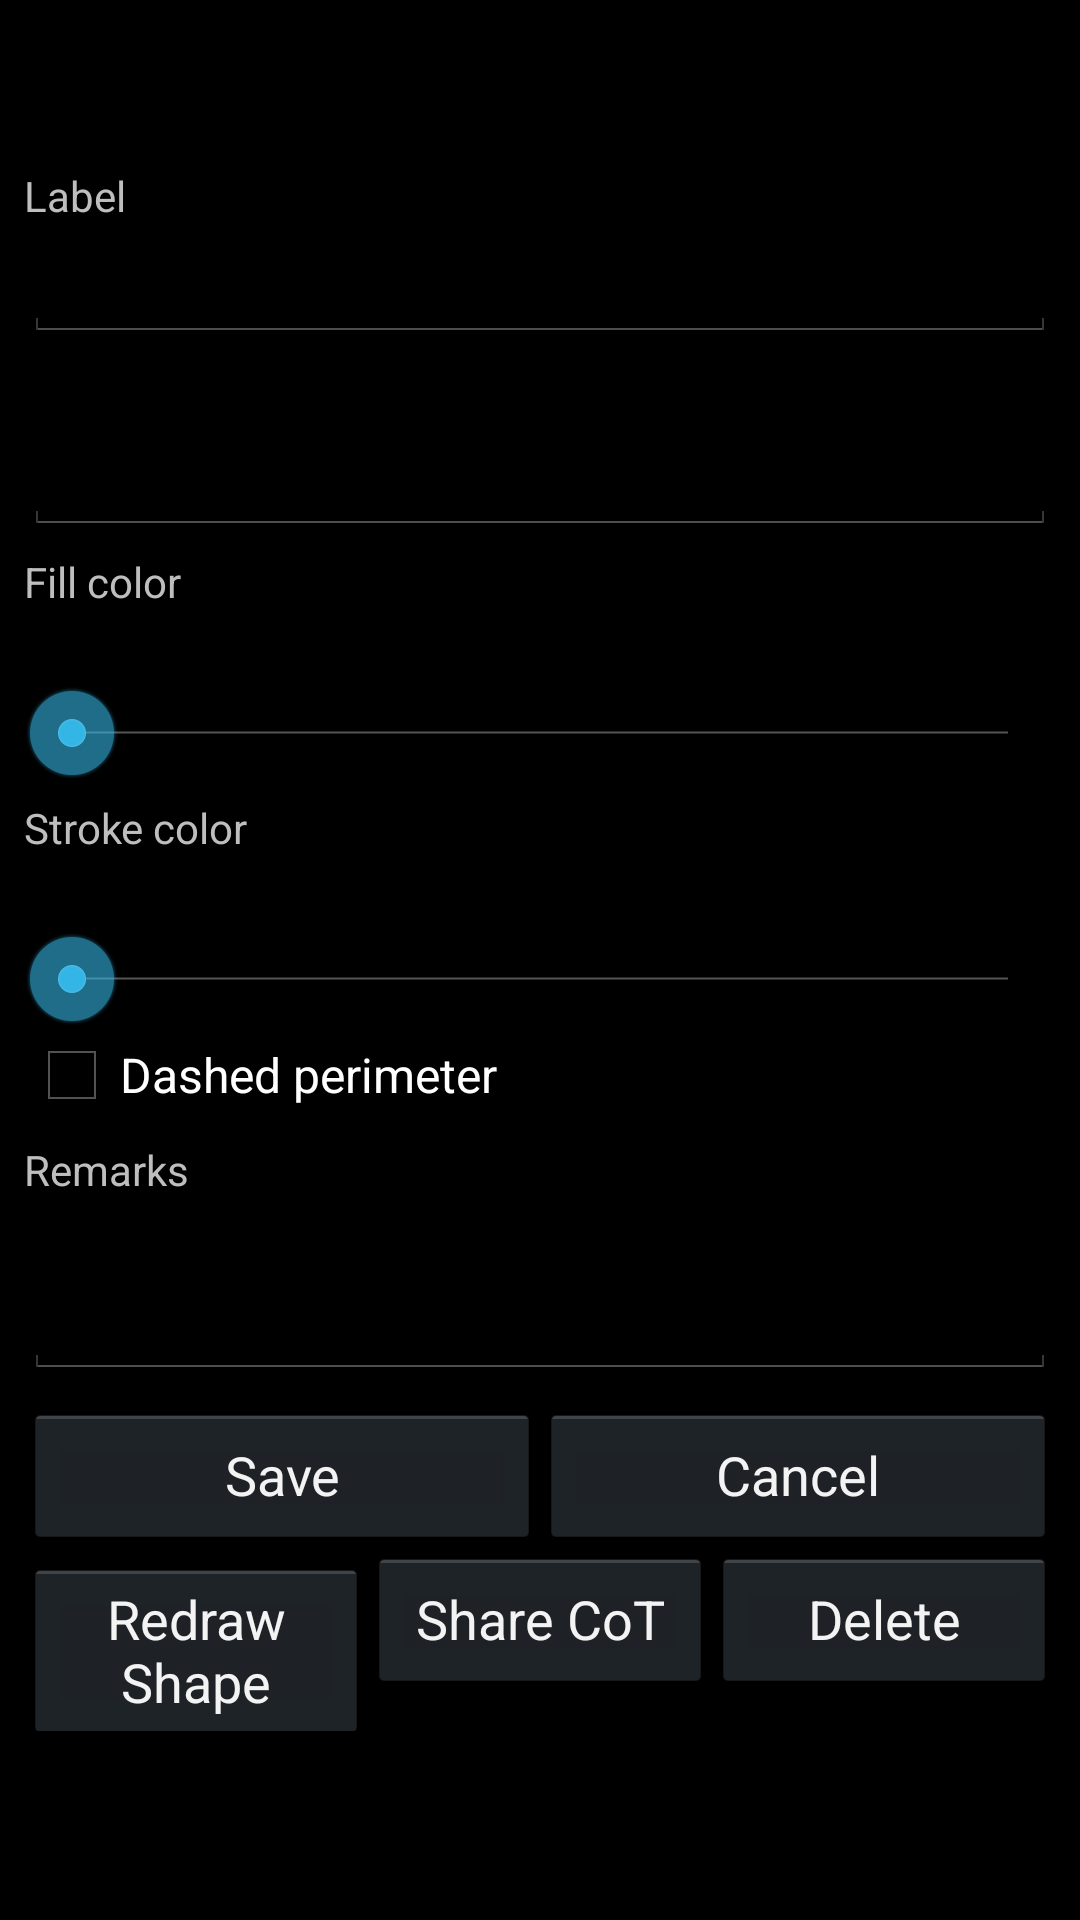

Layout XML and referenced resources for this Android screen:
<!-- AndroidManifest.xml: application theme AppTheme -->
<!-- res/layout/exclusion_zone_edit.xml -->
<?xml version="1.0" encoding="utf-8"?>
<ScrollView xmlns:android="http://schemas.android.com/apk/res/android"
    android:layout_width="match_parent"
    android:layout_height="match_parent">

    <LinearLayout
        android:layout_width="match_parent"
        android:layout_height="wrap_content"
        android:orientation="vertical"
        android:padding="8dp">

        <TextView
            android:id="@+id/ez_edit_title"
            android:layout_width="match_parent"
            android:layout_height="wrap_content"
            android:textColor="@color/btlrckt_accent"
            android:textSize="17sp"
            android:textStyle="bold" />

        <TextView
            android:id="@+id/ez_geometry"
            android:layout_width="match_parent"
            android:layout_height="wrap_content"
            android:textColor="@color/btlrckt_text_dim" />

        <TextView
            android:id="@+id/ez_warning"
            android:layout_width="match_parent"
            android:layout_height="wrap_content"
            android:text="@string/ez_self_intersect_warning"
            android:textColor="#FFFF5252"
            android:visibility="gone" />

        <LinearLayout
            android:id="@+id/ez_shape_params"
            android:layout_width="match_parent"
            android:layout_height="wrap_content"
            android:orientation="vertical"
            android:visibility="gone" />

        <TextView
            android:layout_width="match_parent"
            android:layout_height="wrap_content"
            android:paddingTop="6dp"
            android:text="@string/ez_label"
            android:textColor="@color/btlrckt_text_dim" />

        <EditText
            android:id="@+id/ez_label"
            android:layout_width="match_parent"
            android:layout_height="wrap_content"
            android:inputType="text"
            android:textColor="@color/btlrckt_text" />

        <TextView
            android:id="@+id/ez_height_label"
            android:layout_width="match_parent"
            android:layout_height="wrap_content"
            android:paddingTop="6dp"
            android:textColor="@color/btlrckt_text_dim" />

        <EditText
            android:id="@+id/ez_height"
            android:layout_width="match_parent"
            android:layout_height="wrap_content"
            android:inputType="numberDecimal"
            android:textColor="@color/btlrckt_text" />

        <TextView
            android:layout_width="match_parent"
            android:layout_height="wrap_content"
            android:paddingTop="6dp"
            android:text="@string/ez_fill_color"
            android:textColor="@color/btlrckt_text_dim" />

        <LinearLayout
            android:id="@+id/ez_fill_swatches"
            android:layout_width="match_parent"
            android:layout_height="wrap_content"
            android:orientation="horizontal" />

        <TextView
            android:id="@+id/ez_fill_opacity_label"
            android:layout_width="match_parent"
            android:layout_height="wrap_content"
            android:paddingTop="6dp"
            android:textColor="@color/btlrckt_text_dim" />

        <SeekBar
            android:id="@+id/ez_fill_opacity"
            android:layout_width="match_parent"
            android:layout_height="wrap_content"
            android:max="100" />

        <TextView
            android:layout_width="match_parent"
            android:layout_height="wrap_content"
            android:paddingTop="6dp"
            android:text="@string/ez_stroke_color"
            android:textColor="@color/btlrckt_text_dim" />

        <LinearLayout
            android:id="@+id/ez_stroke_swatches"
            android:layout_width="match_parent"
            android:layout_height="wrap_content"
            android:orientation="horizontal" />

        <TextView
            android:id="@+id/ez_stroke_width_label"
            android:layout_width="match_parent"
            android:layout_height="wrap_content"
            android:paddingTop="6dp"
            android:textColor="@color/btlrckt_text_dim" />

        <SeekBar
            android:id="@+id/ez_stroke_width"
            android:layout_width="match_parent"
            android:layout_height="wrap_content"
            android:max="11" />

        <CheckBox
            android:id="@+id/ez_stroke_dashed"
            android:layout_width="match_parent"
            android:layout_height="wrap_content"
            android:text="@string/ez_stroke_dashed"
            android:textColor="@color/btlrckt_text" />

        <TextView
            android:layout_width="match_parent"
            android:layout_height="wrap_content"
            android:paddingTop="6dp"
            android:text="@string/ez_remarks"
            android:textColor="@color/btlrckt_text_dim" />

        <EditText
            android:id="@+id/ez_remarks"
            android:layout_width="match_parent"
            android:layout_height="wrap_content"
            android:inputType="textMultiLine"
            android:minLines="2"
            android:textColor="@color/btlrckt_text" />

        <LinearLayout
            android:layout_width="match_parent"
            android:layout_height="wrap_content"
            android:orientation="horizontal"
            android:paddingTop="8dp">

            <Button
                android:id="@+id/ez_btn_save"
                android:layout_width="0dp"
                android:layout_height="wrap_content"
                android:layout_weight="1"
                android:text="@string/ez_save"
                android:textAllCaps="false" />

            <Button
                android:id="@+id/ez_btn_cancel"
                android:layout_width="0dp"
                android:layout_height="wrap_content"
                android:layout_weight="1"
                android:text="@string/ez_cancel"
                android:textAllCaps="false" />
        </LinearLayout>

        <LinearLayout
            android:layout_width="match_parent"
            android:layout_height="wrap_content"
            android:orientation="horizontal">

            <Button
                android:id="@+id/ez_btn_redraw"
                android:layout_width="0dp"
                android:layout_height="wrap_content"
                android:layout_weight="1"
                android:text="@string/ez_redraw"
                android:textAllCaps="false" />

            <Button
                android:id="@+id/ez_btn_share"
                android:layout_width="0dp"
                android:layout_height="wrap_content"
                android:layout_weight="1"
                android:text="@string/ez_share"
                android:textAllCaps="false" />

            <Button
                android:id="@+id/ez_btn_delete"
                android:layout_width="0dp"
                android:layout_height="wrap_content"
                android:layout_weight="1"
                android:text="@string/ez_delete"
                android:textAllCaps="false" />
        </LinearLayout>
    </LinearLayout>
</ScrollView>
<!-- resources referenced by this layout -->
<resources>
  <string name="ez_cancel">Cancel</string>
  <string name="ez_delete">Delete</string>
  <string name="ez_fill_color">Fill color</string>
  <string name="ez_label">Label</string>
  <string name="ez_redraw">Redraw Shape</string>
  <string name="ez_remarks">Remarks</string>
  <string name="ez_save">Save</string>
  <string name="ez_self_intersect_warning">Warning: polygon edges cross each other. Analysis treats it as drawn; consider redrawing.</string>
  <string name="ez_share">Share CoT</string>
  <string name="ez_stroke_color">Stroke color</string>
  <string name="ez_stroke_dashed">Dashed perimeter</string>
  <style name="AppTheme" parent="android:Theme.Holo" />
</resources>
